Run: headless pygame with SDL's dummy video driver; simulated clock (each Clock.tick advances the game by its frame time, no real sleeping); random seed 0; keys injected as events and as key.get_pressed() state; no mouse input.
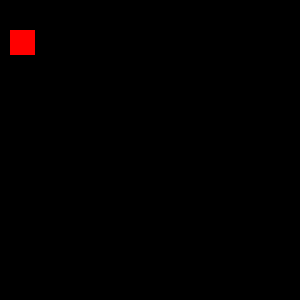
Frame 1 of 4 · flips 1–60 · no input
Frame 2 of 4 · flips 61–180 · tapped SPACE, RETURN · held RIGHT (→), D · screen unchanged from frame 1, image omitted
Frame 3 of 4 · flips 181–300 · held DOWN (↓), S · screen unchanged from frame 2, image omitted
Frame 4 of 4 · flips 301–420 · held LEFT (←), A, UP (↑), W · screen unchanged from frame 3, image omitted

The pygame program that drew these frames:

import sys

import pygame

RED = (255, 0, 0)


class Player(pygame.sprite.Sprite):
    def __init__(self):
        super().__init__()
        self.x = 10
        self.y = 30
        self.width = 25
        self.height = 25

    def draw(self, surface: pygame.Surface):
        pygame.draw.rect(surface, RED, (self.x, self.y, self.width, self.height))


class Game:
    def __init__(self):
        pygame.init()
        width: int = 300
        height: int = 300
        self.surface: pygame.Surface = pygame.display.set_mode((width, height))
        self.objects = [Player()]
        self.running = True

    def run(self):
        while self.running:
            for event in pygame.event.get():
                if event.type == pygame.QUIT:
                    self.quit()
            self.draw()
        self.quit()

    def draw(self):
        for o in self.objects:
            o.draw(self.surface)
        pygame.display.update()

    def quit(self):
        self.running = False
        pygame.quit()
        sys.exit()


if __name__ == '__main__':
    game = Game()
    game.run()
